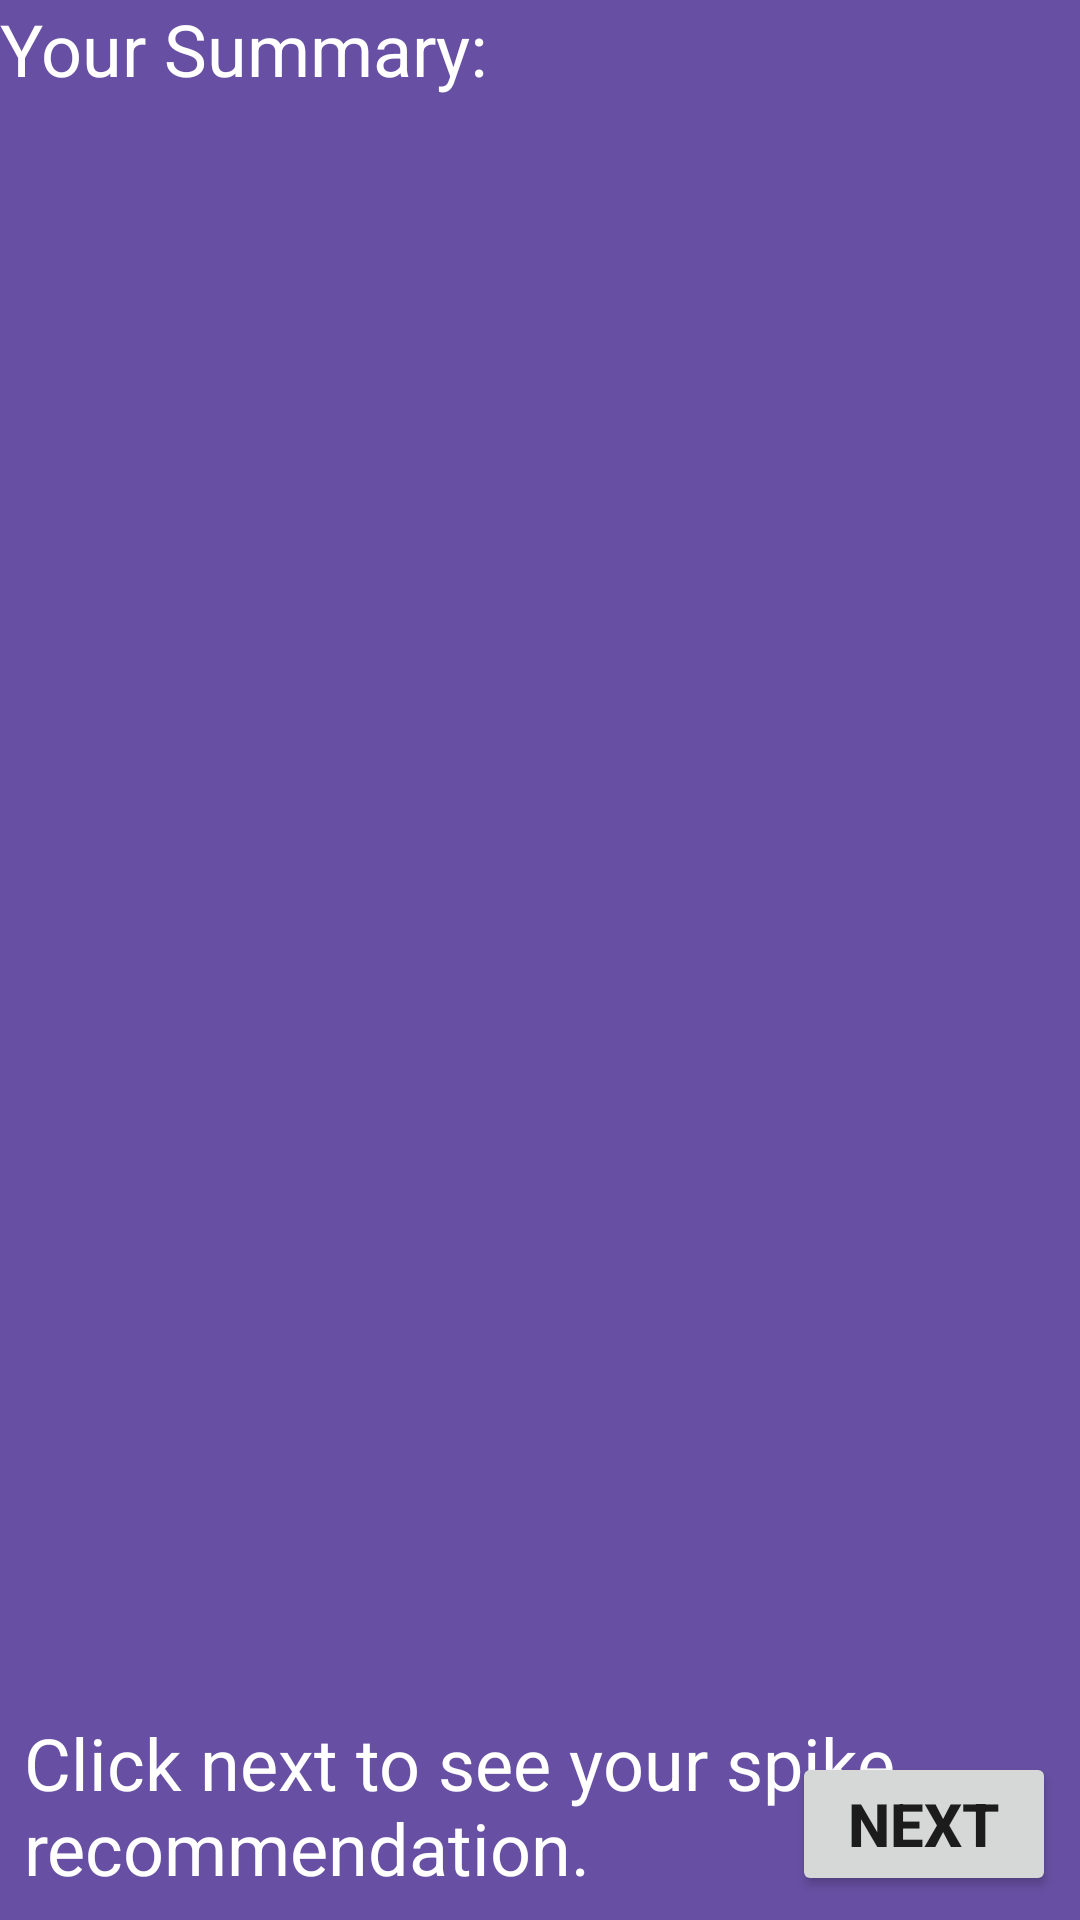

The Android layout XML behind this screen, and the referenced resources:
<!-- AndroidManifest.xml: application theme Theme.AppCompat.DayNight -->
<!-- res/layout/fragment_summary.xml -->
<?xml version="1.0" encoding="utf-8"?>
<androidx.constraintlayout.widget.ConstraintLayout xmlns:android="http://schemas.android.com/apk/res/android"
    xmlns:app="http://schemas.android.com/apk/res-auto"
    xmlns:tools="http://schemas.android.com/tools"
    android:layout_width="match_parent"
    android:layout_height="match_parent"
    android:background="#6750A3"
    tools:context=".summary">

    
    <TextView
        android:id="@+id/title"
        android:layout_width="wrap_content"
        android:layout_height="wrap_content"
        android:text="@string/your_summary"
        android:textColor="@color/white"
        android:textSize="24dp"
        app:layout_constraintStart_toStartOf="parent"
        app:layout_constraintTop_toTopOf="parent"

        />

    <TextView
        android:id="@+id/summary"
        android:layout_width="wrap_content"
        android:layout_height="wrap_content"
        android:textColor="@color/white"
        android:textSize="24sp"
        app:layout_constraintBottom_toBottomOf="parent"
        app:layout_constraintStart_toStartOf="parent"
        app:layout_constraintTop_toBottomOf="@id/title"
        app:layout_constraintEnd_toEndOf="parent"
        android:gravity="center"
        app:layout_constraintVertical_bias=".2"
        tools:text="thisisthesummary"


        />

    <Button
        android:id="@+id/next"
        android:layout_width="wrap_content"
        android:layout_height="wrap_content"
        android:layout_margin="8dp"
        android:text="Next"
        android:textSize="20sp"
        android:textStyle="bold"
        app:layout_constraintBottom_toBottomOf="parent"
        app:layout_constraintEnd_toEndOf="parent" />

    <TextView
        android:id="@+id/nextInfo"
        android:layout_width="wrap_content"
        android:layout_height="wrap_content"
        android:layout_margin="8dp"
        android:text="@string/click_next_to_see_your_spike_recommendation"
        android:textColor="@color/white"
        android:textSize="24dp"
        app:layout_constraintBottom_toBottomOf="parent"
        app:layout_constraintStart_toStartOf="parent" />


</androidx.constraintlayout.widget.ConstraintLayout>
<!-- resources referenced by this layout -->
<resources>
  <string name="click_next_to_see_your_spike_recommendation">Click next to see your spike recommendation.</string>
  <string name="your_summary">Your Summary:</string>
  <!-- not gathered from this repository: default colours our renderer supplied (Android Studio template values) -->
  <color name="white">#FFFFFFFF</color>
</resources>
